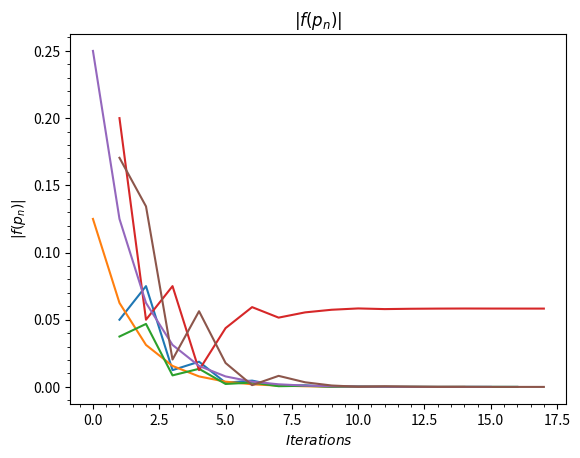

Reproduce this figure in Python.
import math
import numpy as np 
import matplotlib.pyplot as plt

def bisection (f, a, b, i = None, accuracy = None):
    if accuracy is None:
        fa = f(a)
        fb = f(b)
        if fa*fb > 0: 
            print("Error! f(a) and f(b) must have different signs!")
            return None

        error = np.zeros(i)
        value = np.zeros(i)
        funcvalue = np.zeros(i) 

        iterate = 0 
        for _ in range(i):
            c = (a+b)/2
            fc = f(c)

            error[iterate] = abs(c-0.7)
            value[iterate] = c
            funcvalue[iterate] = abs(fc)

            if f(c) == 0:
                #return c
                break
            
            if fa*fc > 0:
                a, fa = c, fc

            if fb*fc > 0:
                b, fb = c, fc
            iterate += 1
    #print(error) 

    #printing data
    xaxis = np.arange(1,i+1,1)

    #error between p_n and p
    plt.plot(xaxis,error)
    plt.xlabel("$Iterations$")
    plt.ylabel("$|p_n - p|$")
    plt.title("$|p_n - p|$")
    plt.locator_params('x', 1)
    plt.minorticks_on()
    plt.show()

    #error between p_n and p_n-1
    #for p_n we must start at 1 because p_n-1 must access array element 0, and if it ends at the 16th element, 15th element is p_n-1. Thus we create an array of 15.
    diffiter = abs(value[1:i] - value[0:i-1])
    plt.plot(diffiter)
    plt.xlabel('$Iterations$')
    plt.ylabel("$|p_n-p_{n-1}$")
    plt.title("$|p_n-p_{n-1}|$")
    plt.minorticks_on()
    plt.show()
    
    #possibilities are that I can create a new array with all the values of p_n-1 and also p_n
    plt.plot(xaxis,funcvalue)
    plt.xlabel("$Iterations$")
    plt.ylabel("$|f(p_n)|$")
    plt.title("$|f(p_n)|$") 
    plt.minorticks_on()
    plt.show()

    #error between

    return c

### Function 1 (Question 3)
def func1(x):
    return x**2 - 0.7*x

a1 = 0.5
b1 = 1
i1 = 16

p = bisection(func1, a1, b1, i1)
# print("Solution found: {}".format(p))

### Function 2 (Question 4)
def func2(x):
    return math.sqrt(x) - math.cos(x)

a2 = 0
b2 = 1
i2 = 17

p = bisection(func2, a2,b2,i2)
